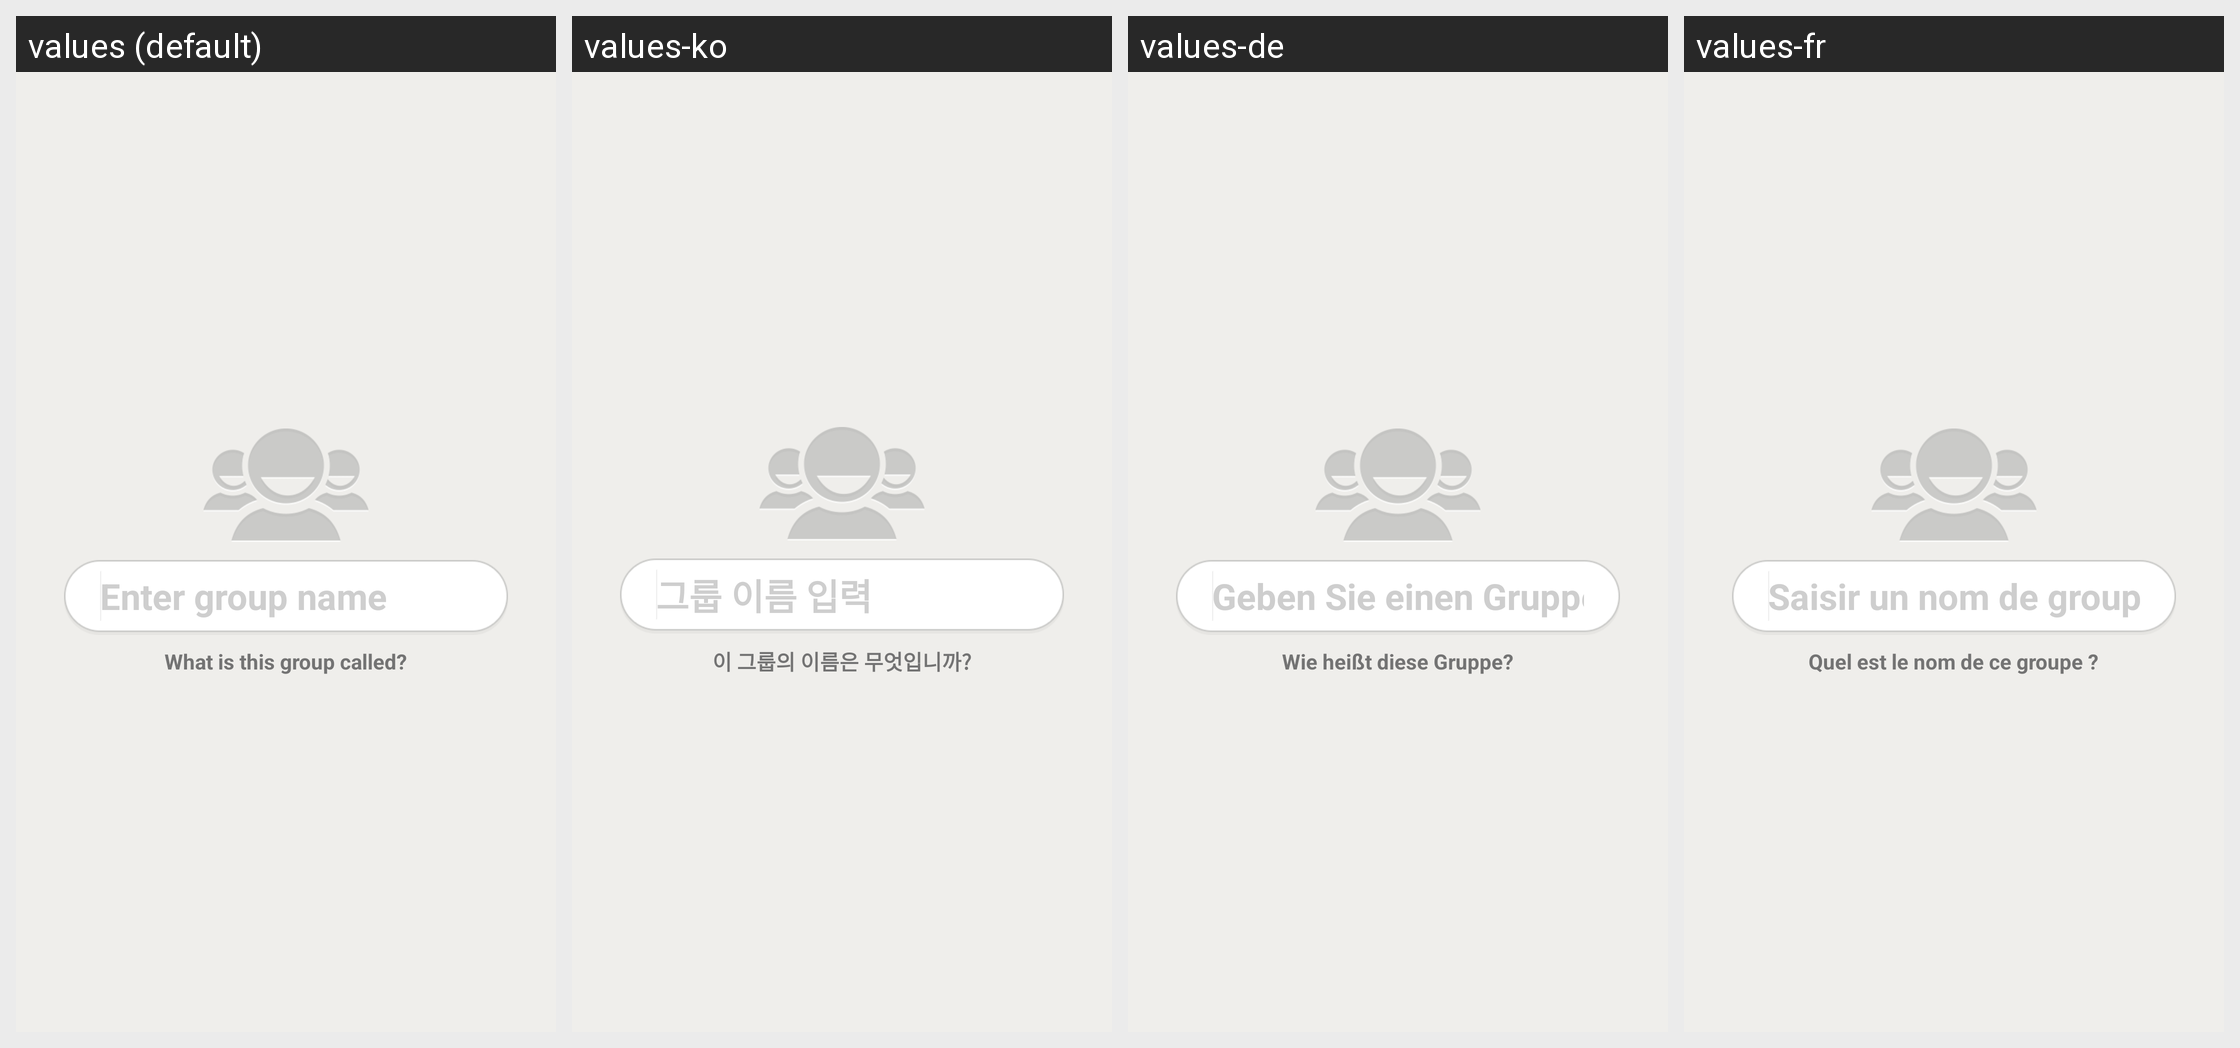

Strings drawn on this Android screen and how each of the app's shown locales translates them:
Android screen res/layout/group_name.xml rendered under 4 locales, left to right: values (default), values-ko, values-de, values-fr. Device: Nexus 5 (rendered at 1080×1920; each locale shown at half size, 540×960, under a caption strip naming it); theme Theme.MessageMe.
Other locales in the repository, not shown: values-ar, values-el, values-es, values-fi, values-hi, values-hr, values-id, values-it, values-ja, values-ms, values-nl, values-no, values-pt, values-ru, values-sv, values-th, values-tl, values-tr, values-vi, values-zh-rCN, values-zh-rTW.
Strings drawn on this screen, with the default value and each locale's value (text and hints the layout hard-codes, and strings that could not be matched under every locale, appear in the picture but are not listed):

group_name_input
  values: Enter group name
  values-ko: 그룹 이름 입력
  values-de: Geben Sie einen Gruppennamen ein
  values-fr: Saisir un nom de groupe

group_creation_question_label
  values: What is this group called?
  values-ko: 이 그룹의 이름은 무엇입니까?
  values-de: Wie heißt diese Gruppe?
  values-fr: Quel est le nom de ce groupe ?
